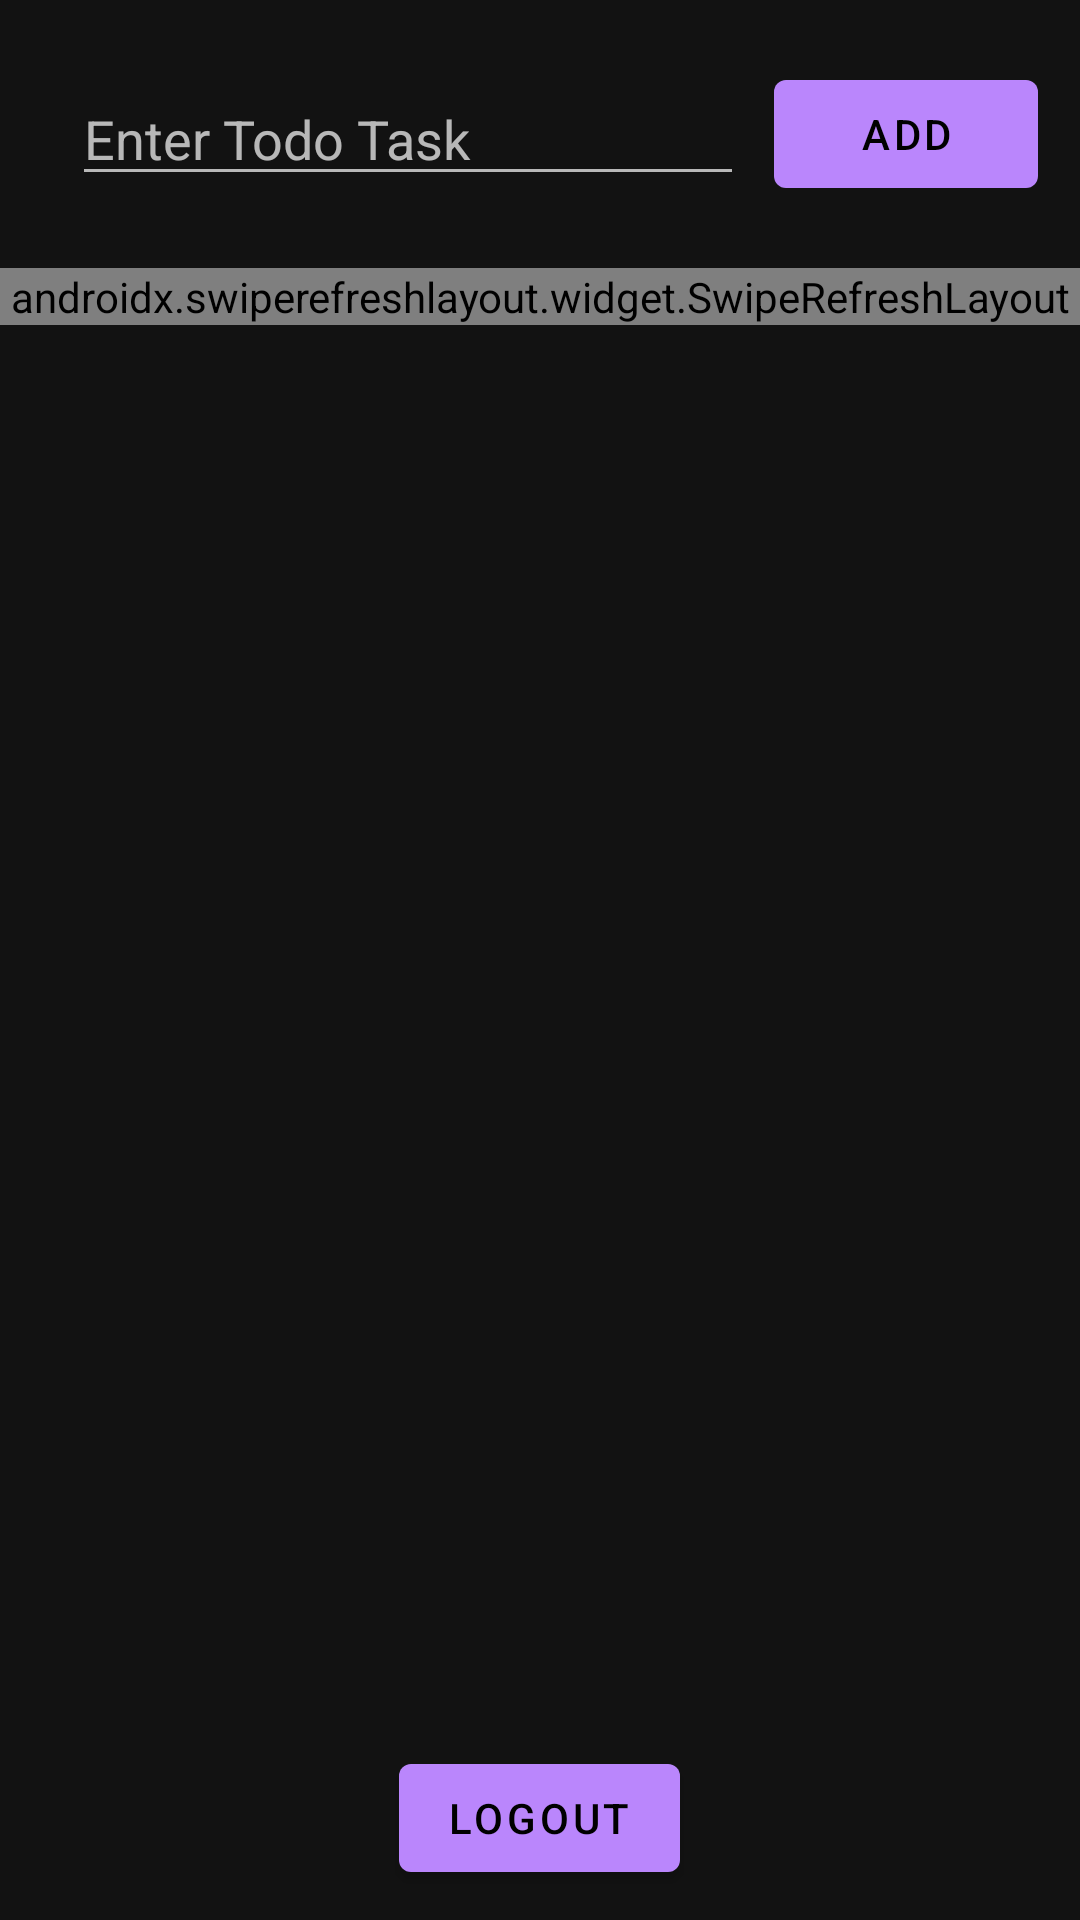

This screen was rendered from an Android layout file. Write that file and the resources it references.
<!-- AndroidManifest.xml: application theme Theme.MaterialComponents -->
<!-- res/layout/activity_home.xml -->
<?xml version="1.0" encoding="utf-8"?>
<LinearLayout xmlns:android="http://schemas.android.com/apk/res/android"
    xmlns:app="http://schemas.android.com/apk/res-auto"
    xmlns:tools="http://schemas.android.com/tools"
    android:layout_width="match_parent"
    android:layout_height="match_parent"
    android:orientation="vertical"
    tools:context=".HomeActivity">

    <LinearLayout
        android:layout_width="match_parent"
        android:layout_height="0dp"
        android:layout_weight="1"
        android:orientation="vertical">

        <LinearLayout
            android:layout_width="match_parent"
            android:layout_height="wrap_content"
            android:layout_margin="8dp"
            android:orientation="horizontal"
            android:padding="6dp">

            <EditText
                android:id="@+id/etTask"
                android:layout_width="0dp"
                android:layout_height="wrap_content"
                android:layout_margin="10dp"
                android:layout_weight="1"
                android:hint="Enter Todo Task" />

            <com.google.android.material.button.MaterialButton
                android:id="@+id/btnAdd"
                android:layout_width="wrap_content"
                android:layout_height="wrap_content"
                android:layout_gravity="center"
                android:text="Add" />
        </LinearLayout>


        <androidx.swiperefreshlayout.widget.SwipeRefreshLayout
            android:layout_width="match_parent"
            android:layout_height="wrap_content"
            android:id="@+id/refresh">

            <androidx.recyclerview.widget.RecyclerView
                android:id="@+id/rvToDoList"
                android:layout_width="match_parent"
                android:layout_height="match_parent" />
        </androidx.swiperefreshlayout.widget.SwipeRefreshLayout>


    </LinearLayout>

    <com.google.android.material.button.MaterialButton
        android:id="@+id/btnLogout"
        android:layout_width="wrap_content"
        android:layout_height="wrap_content"
        android:layout_gravity="center"
        android:layout_margin="10dp"
        android:text="Logout" />
</LinearLayout>
<!-- resources referenced by this layout -->
<resources>

</resources>
